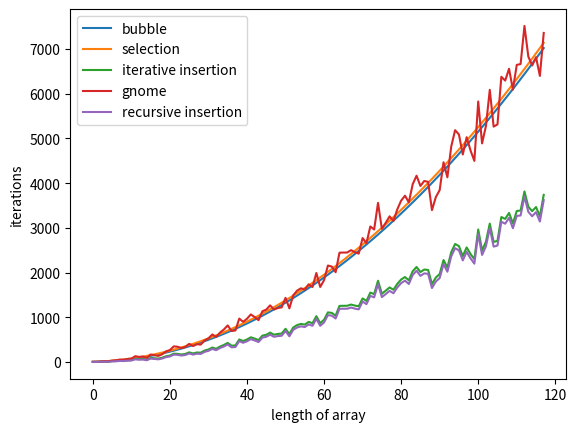

The matplotlib source for this figure:
import numpy as np
from matplotlib import pyplot as plt

def bubbleSort(original):
    result = np.copy(original)
    n = len(result)
    iteration = 0

    for i in range(n):
        for j in range(n-i-1):
            if result[j] > result[j+1]: result[j], result[j+1] = result[j+1], result[j]
            iteration+=1
    return result, iteration

def selectionSort(original):
    result = np.copy(original)
    n = len(result)
    iteration = 0

    for i in range(n):
        minIndex = i
        for j in range(i, n):
            if result[j] < result[minIndex]: minIndex = j
            iteration+=1
        result[i], result[minIndex] = result[minIndex], result[i]
    return result, iteration
        
def insertionSort(original):
    result =np.copy(original)
    n = len(result)
    iteration = 0

    for i in range(1, n):
        sel = result[i]
        j = i-1
        while j >= 0 and sel < result[j]: 
            result[j+1] = result[j]
            j-=1
            iteration+=1
        iteration+=1
        result[j+1] = sel
    return result, iteration

def recursiveInsertionSort(original, n):
    global recursiveIteration
    if n<=1: 
        recursiveIteration+=1
        return
    recursiveInsertionSort(original, n-1)
    last = original[n-1]
    j = n-2
    while j>=0 and original[j]>last:
        original[j+1]=original[j]
        j-=1
        recursiveIteration+=1
    original[j+1]=last

def gnomeSort(original):
    result = np.copy(original)
    n =len(result)
    iteration = 0
    i = 0

    while i < n:
        if i == 0 or result[i] > result[i-1]: i+=1
        else:
            result[i], result[i-1] = result[i-1], result[i]
            i-=1
        iteration+=1
    return result, iteration

sortingMethods = np.array(['bubble', 'selection', 'iterative insertion', 'gnome', 'recursive insertion'])
N = np.arange(2, 120, 1)
iterations = np.zeros((len(sortingMethods), len(N)))
for i in range(len(N)):
    arrayN = np.random.rand(N[i])
    iterations[0][i] = bubbleSort(arrayN)[1]
    iterations[1][i] = selectionSort(arrayN)[1]
    iterations[2][i] = insertionSort(arrayN)[1]
    iterations[3][i] = gnomeSort(arrayN)[1]
    recursiveIteration = 0
    recursiveInsertionSort(arrayN, len(arrayN))
    iterations[4][i] = recursiveIteration

for method in range(len(sortingMethods)):
    plt.plot(iterations[method], label=sortingMethods[method])
plt.xlabel('length of array')
plt.ylabel('iterations')
plt.legend()
plt.show()